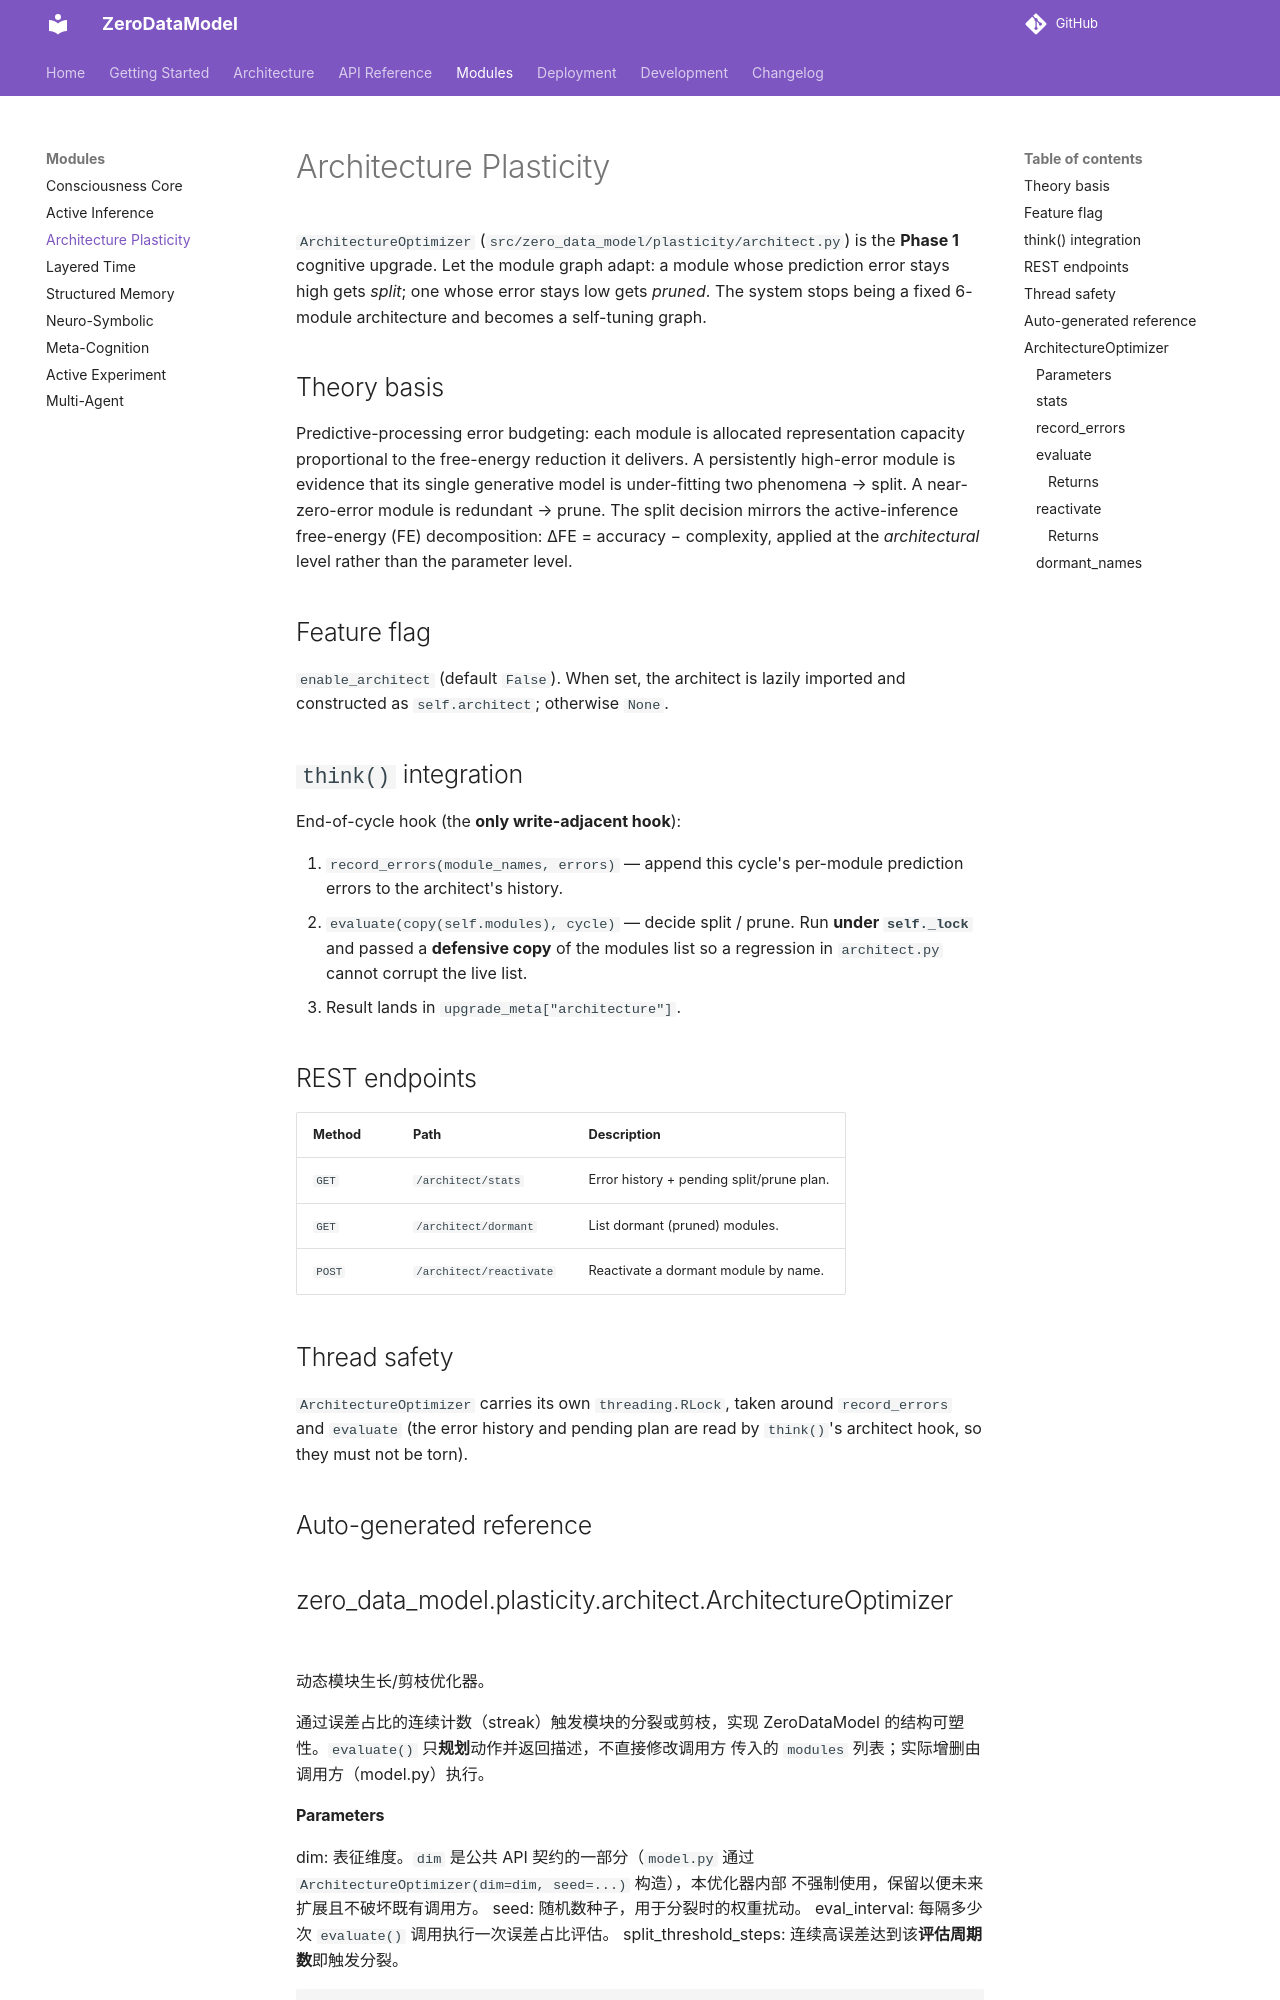

repository: furongmu-png/frm · page: modules/plasticity/index.html · generator: mkdocs

# Architecture Plasticity

`ArchitectureOptimizer` (`src/zero_data_model/plasticity/architect.py`) is the
**Phase 1** cognitive upgrade. Let the module graph adapt: a module whose
prediction error stays high gets *split*; one whose error stays low gets
*pruned*. The system stops being a fixed 6-module architecture and becomes a
self-tuning graph.

## Theory basis

Predictive-processing error budgeting: each module is allocated representation
capacity proportional to the free-energy reduction it delivers. A persistently
high-error module is evidence that its single generative model is under-fitting
two phenomena → split. A near-zero-error module is redundant → prune. The split
decision mirrors the active-inference free-energy (FE) decomposition:
ΔFE = accuracy − complexity, applied at the *architectural* level rather than
the parameter level.

## Feature flag

`enable_architect` (default `False`). When set, the architect is lazily imported
and constructed as `self.architect`; otherwise `None`.
